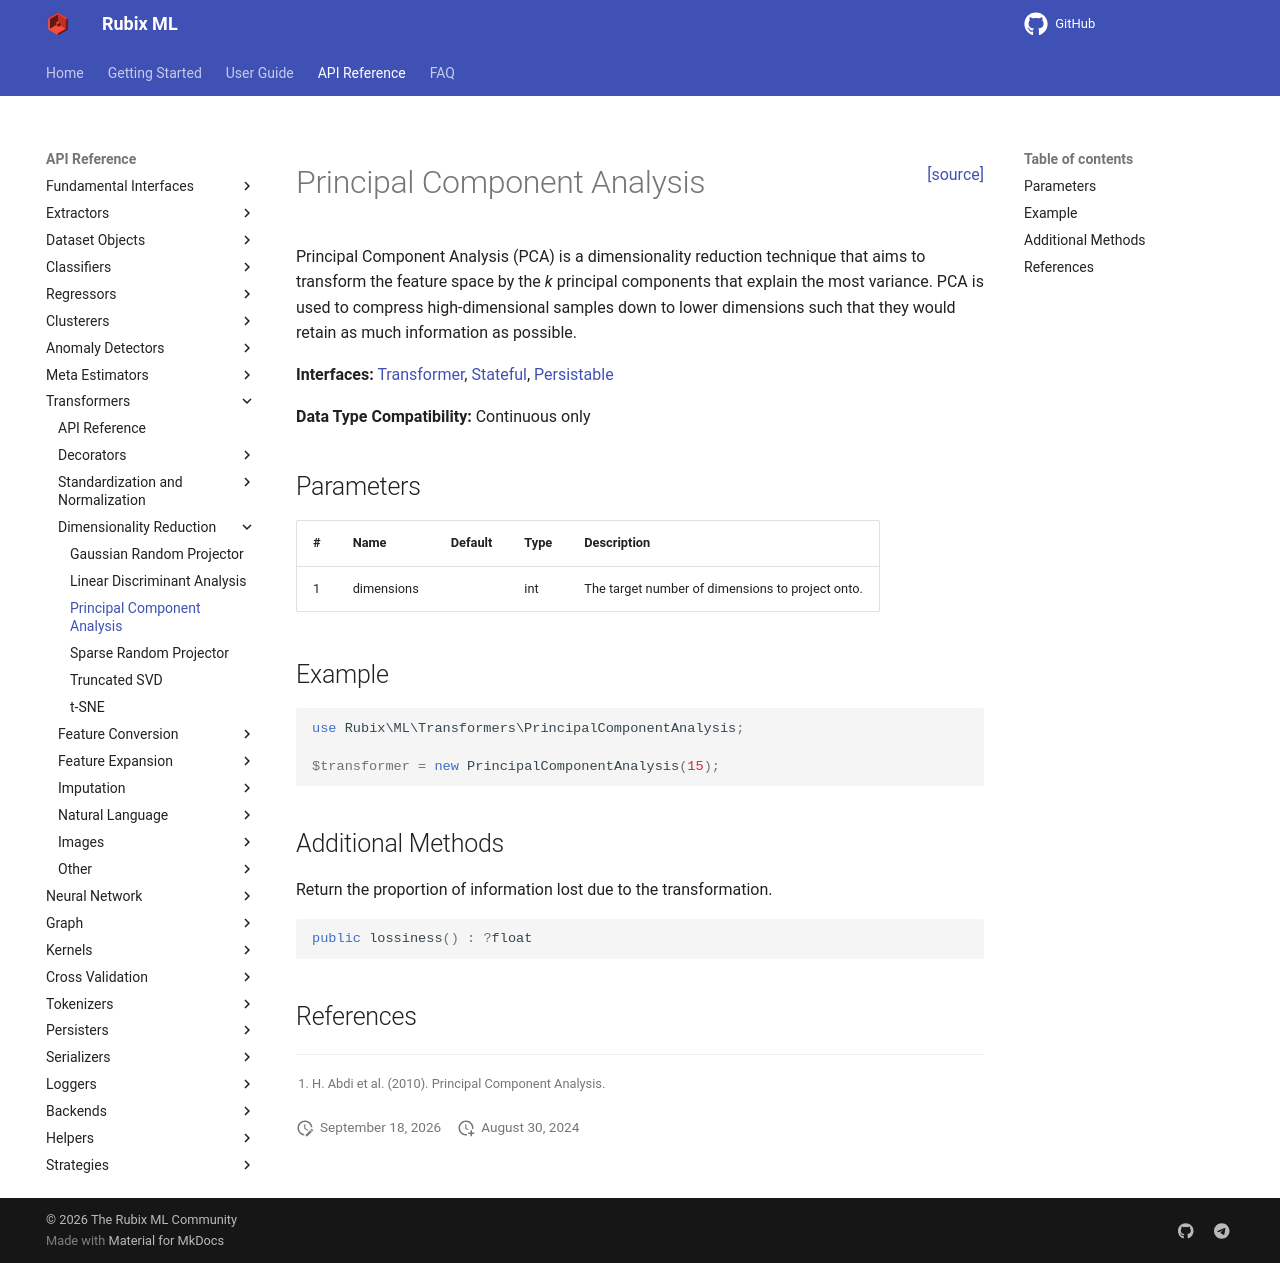

repository: RubixML/ML · page: 3.0/transformers/principal-component-analysis.html · generator: mkdocs

<span style="float:right;"><a href="https://github.com/RubixML/ML/blob/master/src/Transformers/PrincipalComponentAnalysis.php">[source]</a></span>

# Principal Component Analysis

Principal Component Analysis (PCA) is a dimensionality reduction technique that aims to transform the feature space by the *k* principal components that explain the most variance. PCA is used to compress high-dimensional samples down to lower dimensions such that they would retain as much information as possible.

**Interfaces:** [Transformer](api.md#transformer), [Stateful](api.md#stateful), [Persistable](../persistable.md)

**Data Type Compatibility:** Continuous only

## Parameters

| # | Name | Default | Type | Description |
| --- | --- | --- | --- | --- |
| 1 | dimensions | | int | The target number of dimensions to project onto. |

## Example

```php
use Rubix\ML\Transformers\PrincipalComponentAnalysis;

$transformer = new PrincipalComponentAnalysis(15);
```

## Additional Methods

Return the proportion of information lost due to the transformation.

```php
public lossiness() : ?float
```

## References

[^1]: H. Abdi et al. (2010). Principal Component Analysis.
